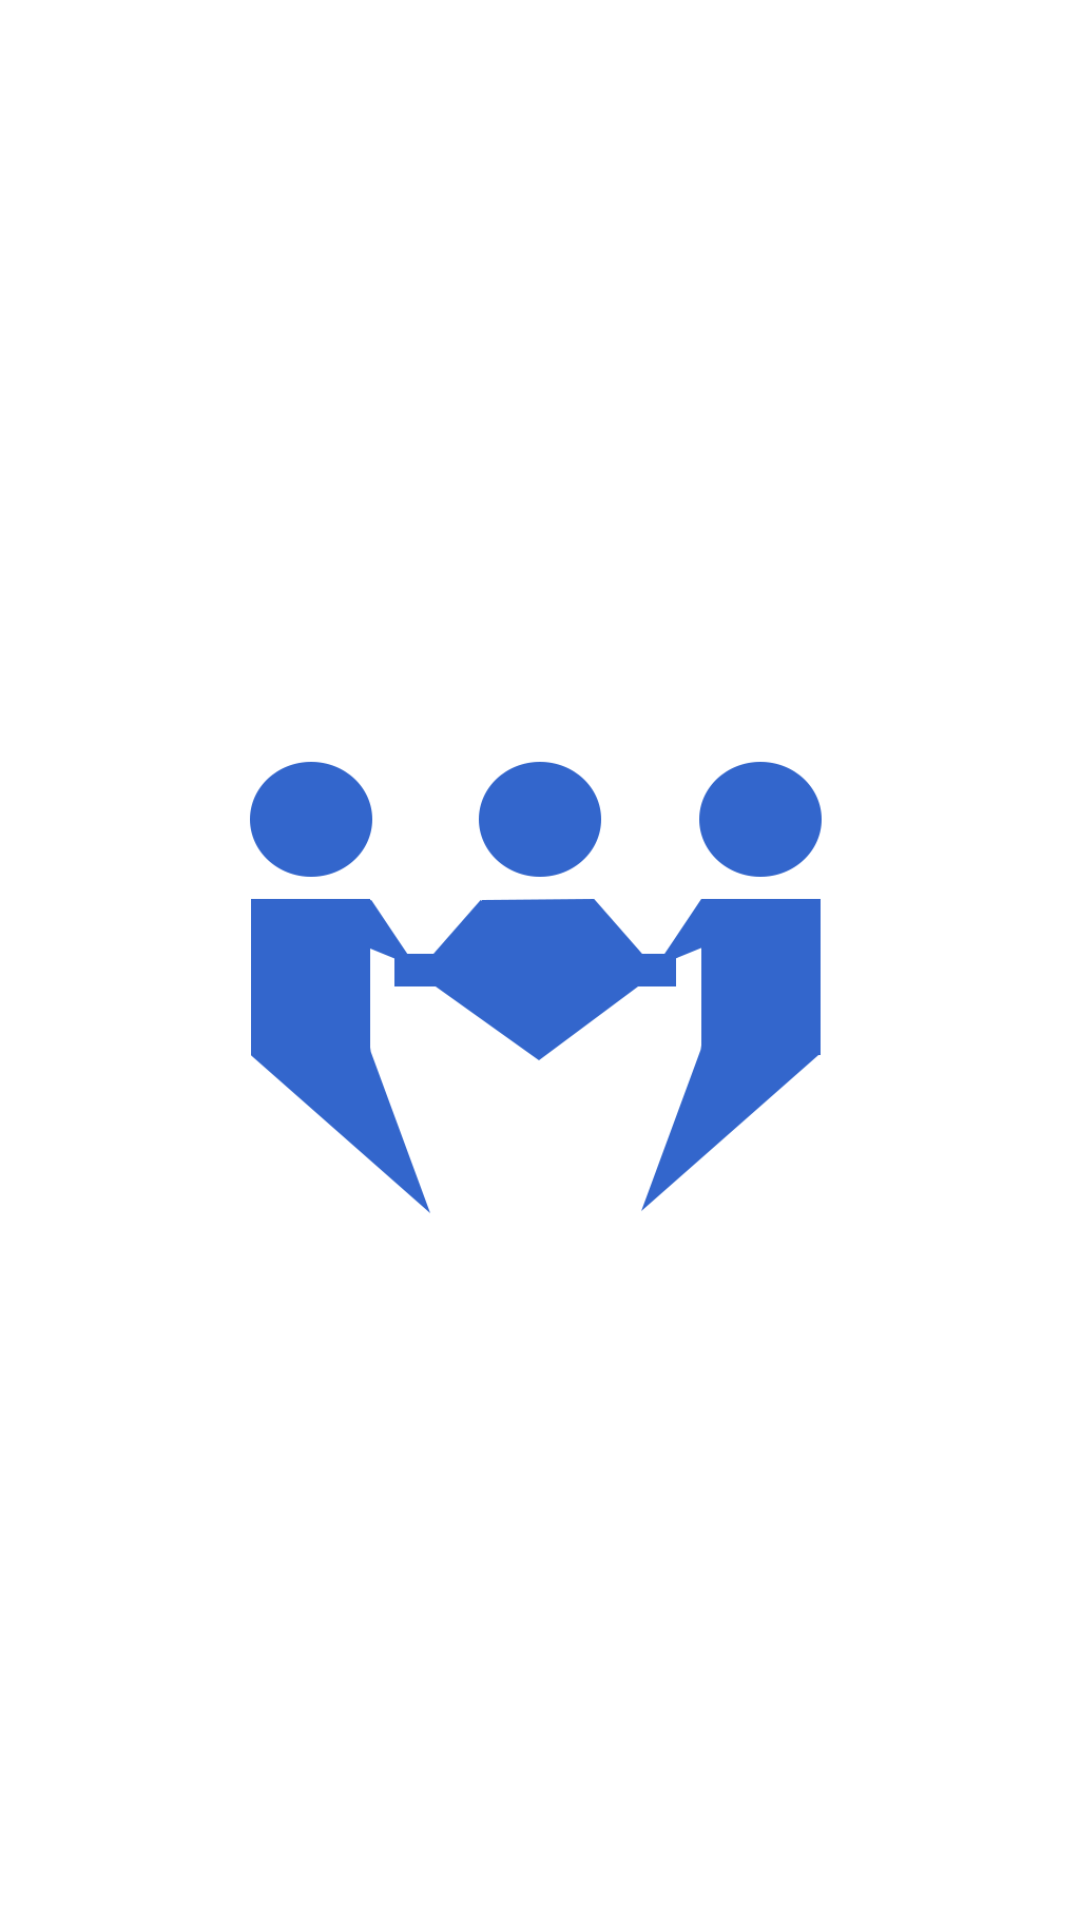

This screen was rendered from an Android layout file. Write that file and the resources it references.
<!-- AndroidManifest.xml: application theme Theme.Design.Light.NoActionBar -->
<!-- res/layout/activity_main.xml -->
<?xml version="1.0" encoding="utf-8"?>
<androidx.constraintlayout.widget.ConstraintLayout xmlns:android="http://schemas.android.com/apk/res/android"
    xmlns:app="http://schemas.android.com/apk/res-auto"
    xmlns:tools="http://schemas.android.com/tools"
    android:layout_width="match_parent"
    android:layout_height="match_parent"
    android:background="#FFFFFF"
    tools:context=".MainActivity">

    <ImageView
        android:id="@+id/SplashScreenLogo"
        android:layout_width="wrap_content"
        android:layout_height="600dp"
        app:layout_constraintBottom_toBottomOf="parent"
        app:layout_constraintEnd_toEndOf="parent"
        app:layout_constraintHorizontal_bias="0.0"
        app:layout_constraintStart_toStartOf="parent"
        app:layout_constraintTop_toTopOf="parent"
        app:layout_constraintVertical_bias="0.0"
        app:srcCompat="@drawable/meetlogox" />
</androidx.constraintlayout.widget.ConstraintLayout>
<!-- resources referenced by this layout -->
<resources>
  <!-- drawable meetlogox: png bitmap (drawable, 21522 bytes) -->
</resources>
